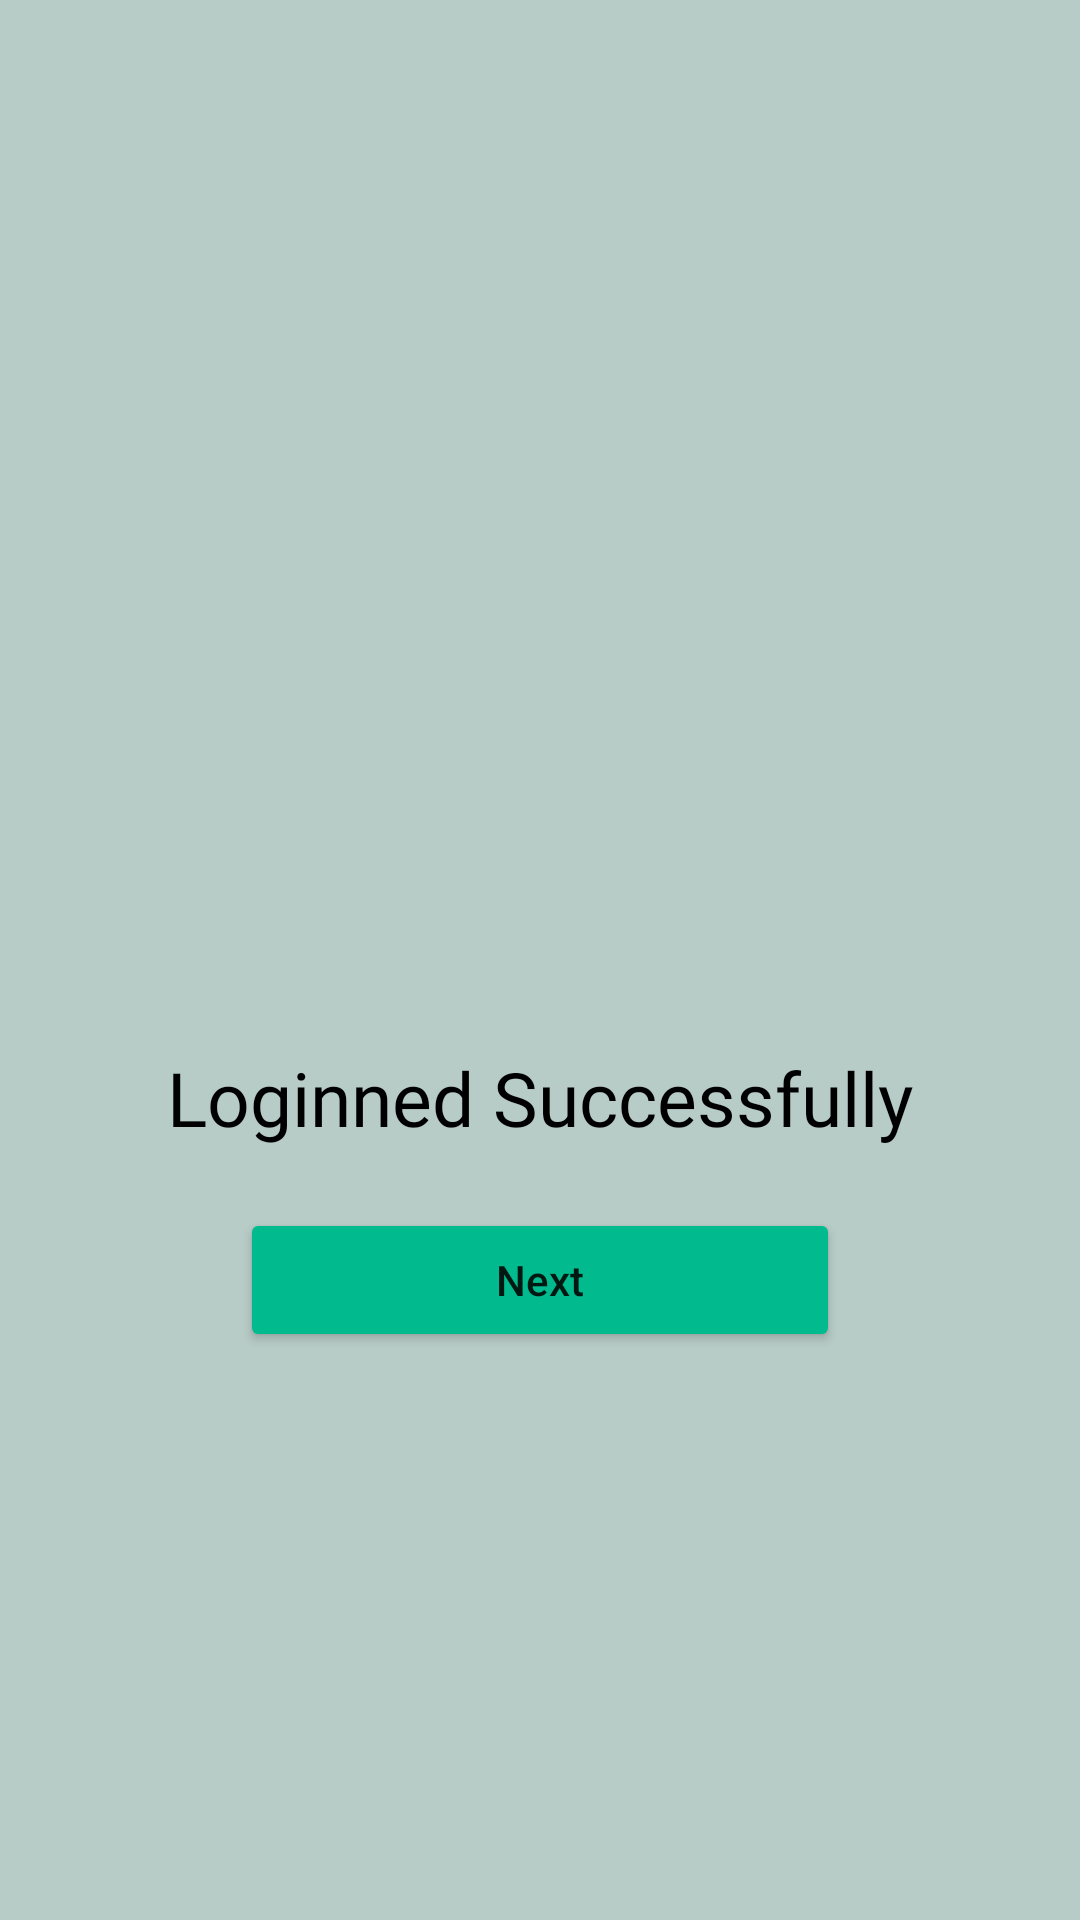

Reconstruct the res/layout file that produces this screen, plus the resources it refers to.
<!-- AndroidManifest.xml: application theme Theme.MilkManagementApp -->
<!-- res/layout/activity_login_successed.xml -->
<?xml version="1.0" encoding="utf-8"?>
<LinearLayout xmlns:android="http://schemas.android.com/apk/res/android"
    xmlns:app="http://schemas.android.com/apk/res-auto"
    xmlns:tools="http://schemas.android.com/tools"
    android:layout_width="match_parent"
    android:layout_height="match_parent"
    android:gravity="center"
    android:orientation="vertical"
    android:background="#b7cbc7"
    tools:context=".login.LoginSuccessesActivity">

    <ImageView
        android:layout_width="150dp"
        android:layout_height="150dp"
        android:src="@drawable/checked"/>

    <TextView
        android:layout_width="wrap_content"
        android:layout_height="wrap_content"
        android:text="Loginned Successfully"
        android:textSize="25sp"
        android:layout_marginTop="10dp"
        android:textColor="@color/black"
        android:fontFamily="@font/poppins_semibold"
        />

    <Button
        android:id="@+id/btnNext"
        android:layout_width="200dp"
        android:layout_height="wrap_content"
        android:layout_gravity="center_horizontal"
        android:layout_marginTop="20dp"
        android:backgroundTint="#01ba8e"
        android:text="Next"
        android:textAllCaps="false" />

</LinearLayout>
<!-- resources referenced by this layout -->
<resources>
  <style name="Theme.MilkManagementApp" parent="Theme.MaterialComponents.DayNight.DarkActionBar">
          
          <item name="colorPrimary">#01ba8e</item>
          <item name="colorPrimaryVariant">@color/purple_700</item>
          <item name="colorOnPrimary">@color/white</item>
          
          <item name="colorSecondary">@color/teal_200</item>
          <item name="colorSecondaryVariant">@color/teal_700</item>
          <item name="colorOnSecondary">@color/black</item>
          
          <item name="android:statusBarColor" tools:targetApi="l">?attr/colorPrimaryVariant</item>
          
      </style>
  <!-- not gathered from this repository: default colours our renderer supplied (Android Studio template values) -->
  <color name="purple_700">#FF3700B3</color>
  <color name="teal_200">#FF03DAC5</color>
  <color name="teal_700">#FF018786</color>
  <color name="black">#FF000000</color>
  <color name="white">#FFFFFFFF</color>
</resources>
